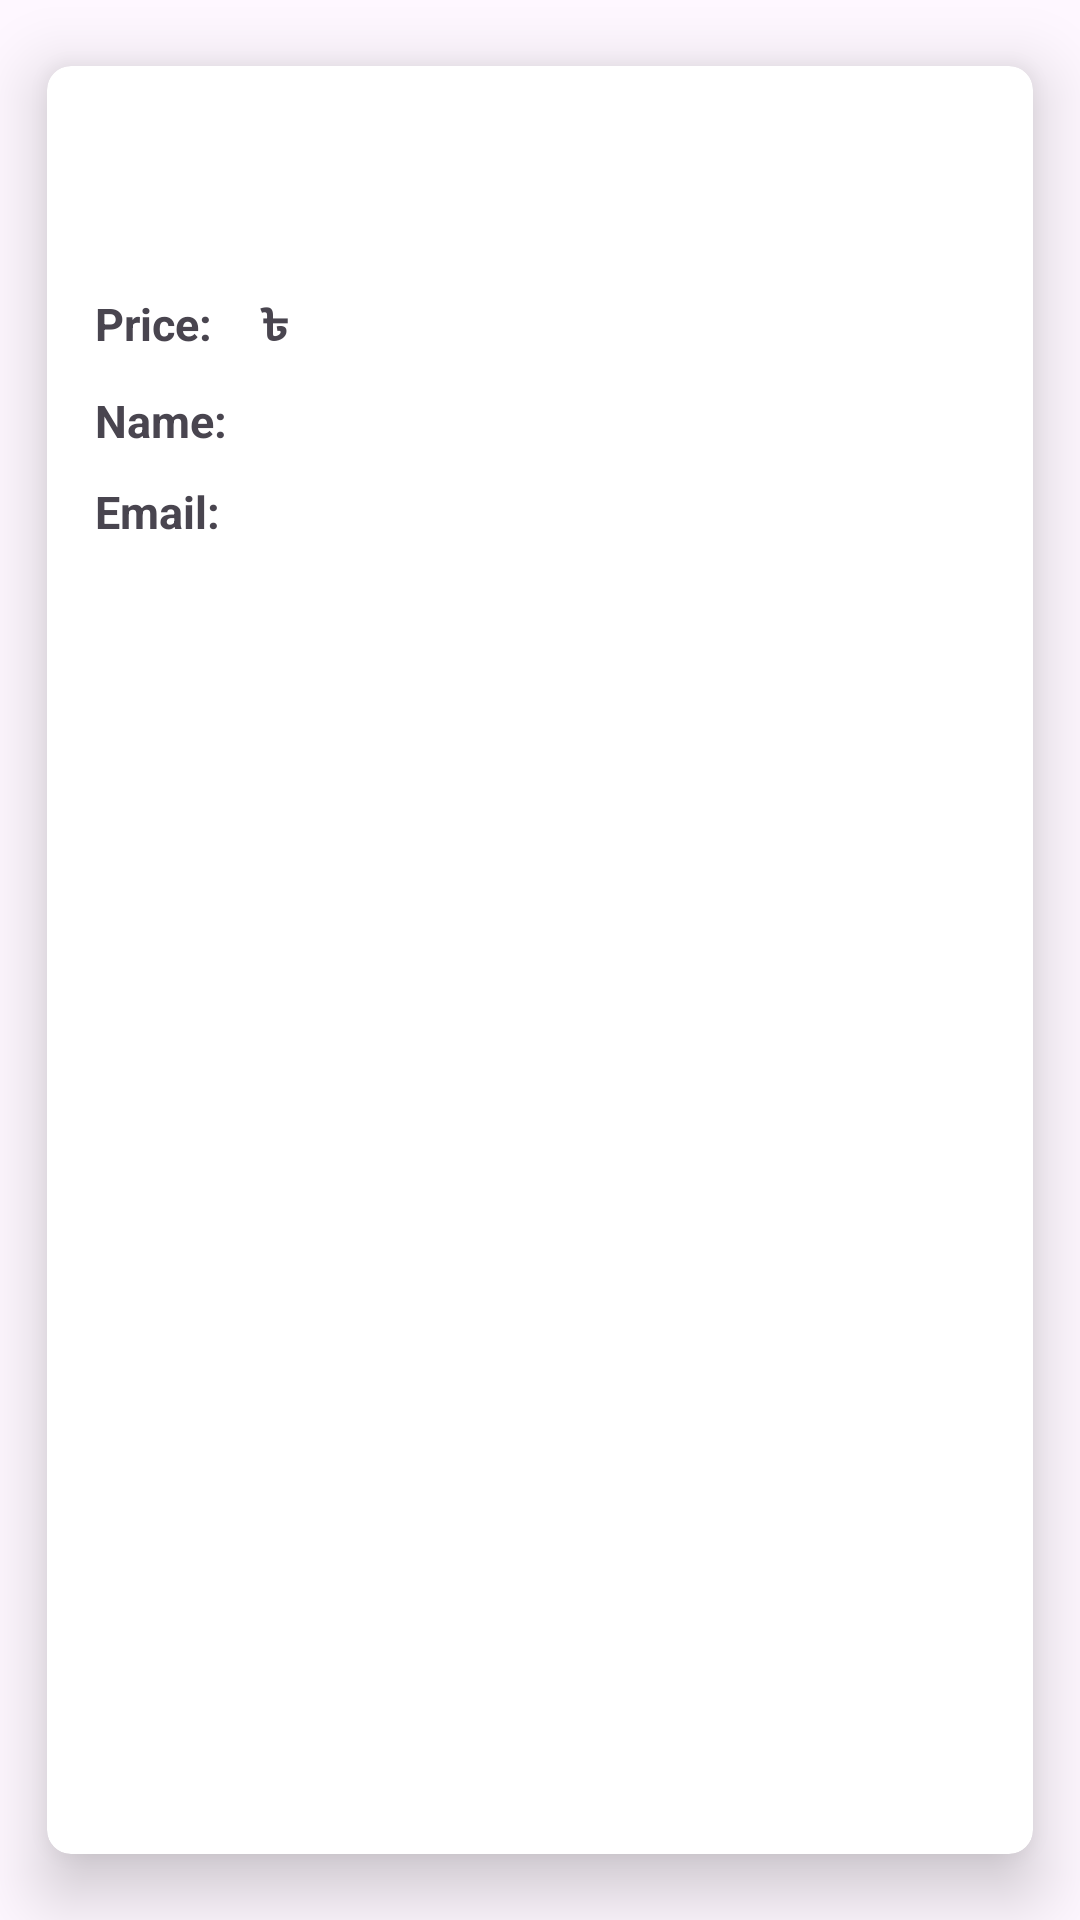

Write the Android layout XML for this screen, with the resource values it uses.
<!-- AndroidManifest.xml: application theme Theme.AuctionApp -->
<!-- res/layout/won_item_list_view.xml -->
<?xml version="1.0" encoding="utf-8"?>
<LinearLayout
    xmlns:android="http://schemas.android.com/apk/res/android"
    xmlns:app="http://schemas.android.com/apk/res-auto"
    xmlns:tools="http://schemas.android.com/tools"
    android:layout_width="match_parent"
    android:layout_height="300dp"
    android:orientation="vertical"
    android:background="@color/lightblue">


    <androidx.cardview.widget.CardView
        android:layout_width="match_parent"
        android:layout_height="match_parent"
        app:cardCornerRadius="8dp"
        app:cardElevation="13dp"
        app:cardUseCompatPadding="true">


        <androidx.constraintlayout.widget.ConstraintLayout
            android:id="@+id/wonCardView"
            android:layout_width="match_parent"
            android:layout_height="match_parent">

            <TextView
                android:id="@+id/item_name"
                android:layout_width="match_parent"
                android:layout_height="wrap_content"
                android:layout_marginStart="16dp"
                android:layout_marginTop="11dp"
                android:layout_marginEnd="16dp"
                android:textSize="18sp"
                android:textStyle="bold"
                app:layout_constraintEnd_toEndOf="parent"
                app:layout_constraintStart_toStartOf="parent"
                app:layout_constraintTop_toTopOf="parent" />

            <TextView
                android:id="@+id/item_description"
                android:layout_width="match_parent"
                android:layout_height="wrap_content"
                android:layout_marginStart="16dp"
                android:layout_marginTop="10dp"
                android:layout_marginEnd="16dp"
                android:textSize="15sp"
                app:layout_constraintEnd_toEndOf="parent"
                app:layout_constraintStart_toStartOf="parent"
                app:layout_constraintTop_toBottomOf="@id/item_name" />

            <LinearLayout
                android:id="@+id/linear1"
                android:layout_width="match_parent"
                android:layout_height="wrap_content"
                android:layout_marginStart="16dp"
                android:layout_marginTop="10dp"
                android:layout_marginEnd="16dp"
                android:orientation="horizontal"
                app:layout_constraintEnd_toEndOf="parent"
                app:layout_constraintStart_toStartOf="parent"
                app:layout_constraintTop_toBottomOf="@id/item_description">

                <TextView
                    android:id="@+id/price"
                    android:layout_width="wrap_content"
                    android:layout_height="wrap_content"
                    android:text="Price:"
                    android:textColor="@color/profilePurple"
                    android:textSize="15sp"
                    android:textStyle="bold" />




















                <TextView
                    android:id="@+id/price1"
                    android:layout_width="wrap_content"
                    android:layout_height="wrap_content"
                    android:layout_marginStart="16dp"
                    android:text="৳ "
                    android:textColor="@color/priceOrange"
                    android:textSize="15sp"
                    android:textStyle="bold" />

                <TextView
                    android:id="@+id/item_price"
                    android:layout_width="wrap_content"
                    android:layout_height="wrap_content"
                    android:textColor="@color/priceOrange"
                    android:textSize="15sp" />
            </LinearLayout>


            <LinearLayout
                android:id="@+id/linear2"
                android:layout_width="match_parent"
                android:layout_height="wrap_content"
                android:layout_marginStart="16dp"
                android:layout_marginTop="10dp"
                android:layout_marginEnd="16dp"
                android:orientation="horizontal"
                app:layout_constraintEnd_toEndOf="parent"
                app:layout_constraintStart_toStartOf="parent"
                app:layout_constraintTop_toBottomOf="@id/linear1">

                <TextView
                    android:id="@+id/sname"
                    android:layout_width="wrap_content"
                    android:layout_height="wrap_content"
                    android:text="Name:"
                    android:textColor="@color/profilePurple"
                    android:textSize="15sp"
                    android:textStyle="bold" />

                <TextView
                    android:id="@+id/sellerName"
                    android:layout_width="wrap_content"
                    android:layout_height="wrap_content"
                    android:layout_marginStart="16dp"
                    android:textSize="15sp" />
            </LinearLayout>


            <LinearLayout
                android:layout_width="match_parent"
                android:layout_height="wrap_content"
                android:layout_marginStart="16dp"
                android:layout_marginTop="10dp"
                android:layout_marginEnd="16dp"
                android:orientation="horizontal"
                app:layout_constraintEnd_toEndOf="parent"
                app:layout_constraintStart_toStartOf="parent"
                app:layout_constraintTop_toBottomOf="@id/linear2">

                <TextView
                    android:id="@+id/semail"
                    android:layout_width="wrap_content"
                    android:layout_height="wrap_content"
                    android:text="Email:"
                    android:textColor="@color/profilePurple"
                    android:textSize="15sp"
                    android:textStyle="bold" />

                <TextView
                    android:id="@+id/sellerEmail"
                    android:layout_width="wrap_content"
                    android:layout_height="wrap_content"
                    android:layout_marginStart="16dp"
                    android:textSize="15sp" />
            </LinearLayout>

            
            
            
            
            
            
            
            
            
            
            

            
            
            
            
            
            
            
            
            
            
            

        </androidx.constraintlayout.widget.ConstraintLayout>


    </androidx.cardview.widget.CardView>


</LinearLayout>
<!-- resources referenced by this layout -->
<resources>
  <style name="Theme.AuctionApp" parent="Base.Theme.AuctionApp" />
  <style name="Base.Theme.AuctionApp" parent="Theme.Material3.DayNight.NoActionBar">
          <item name="colorButtonNormal">@color/explorePurple</item>
  
      </style>
</resources>
